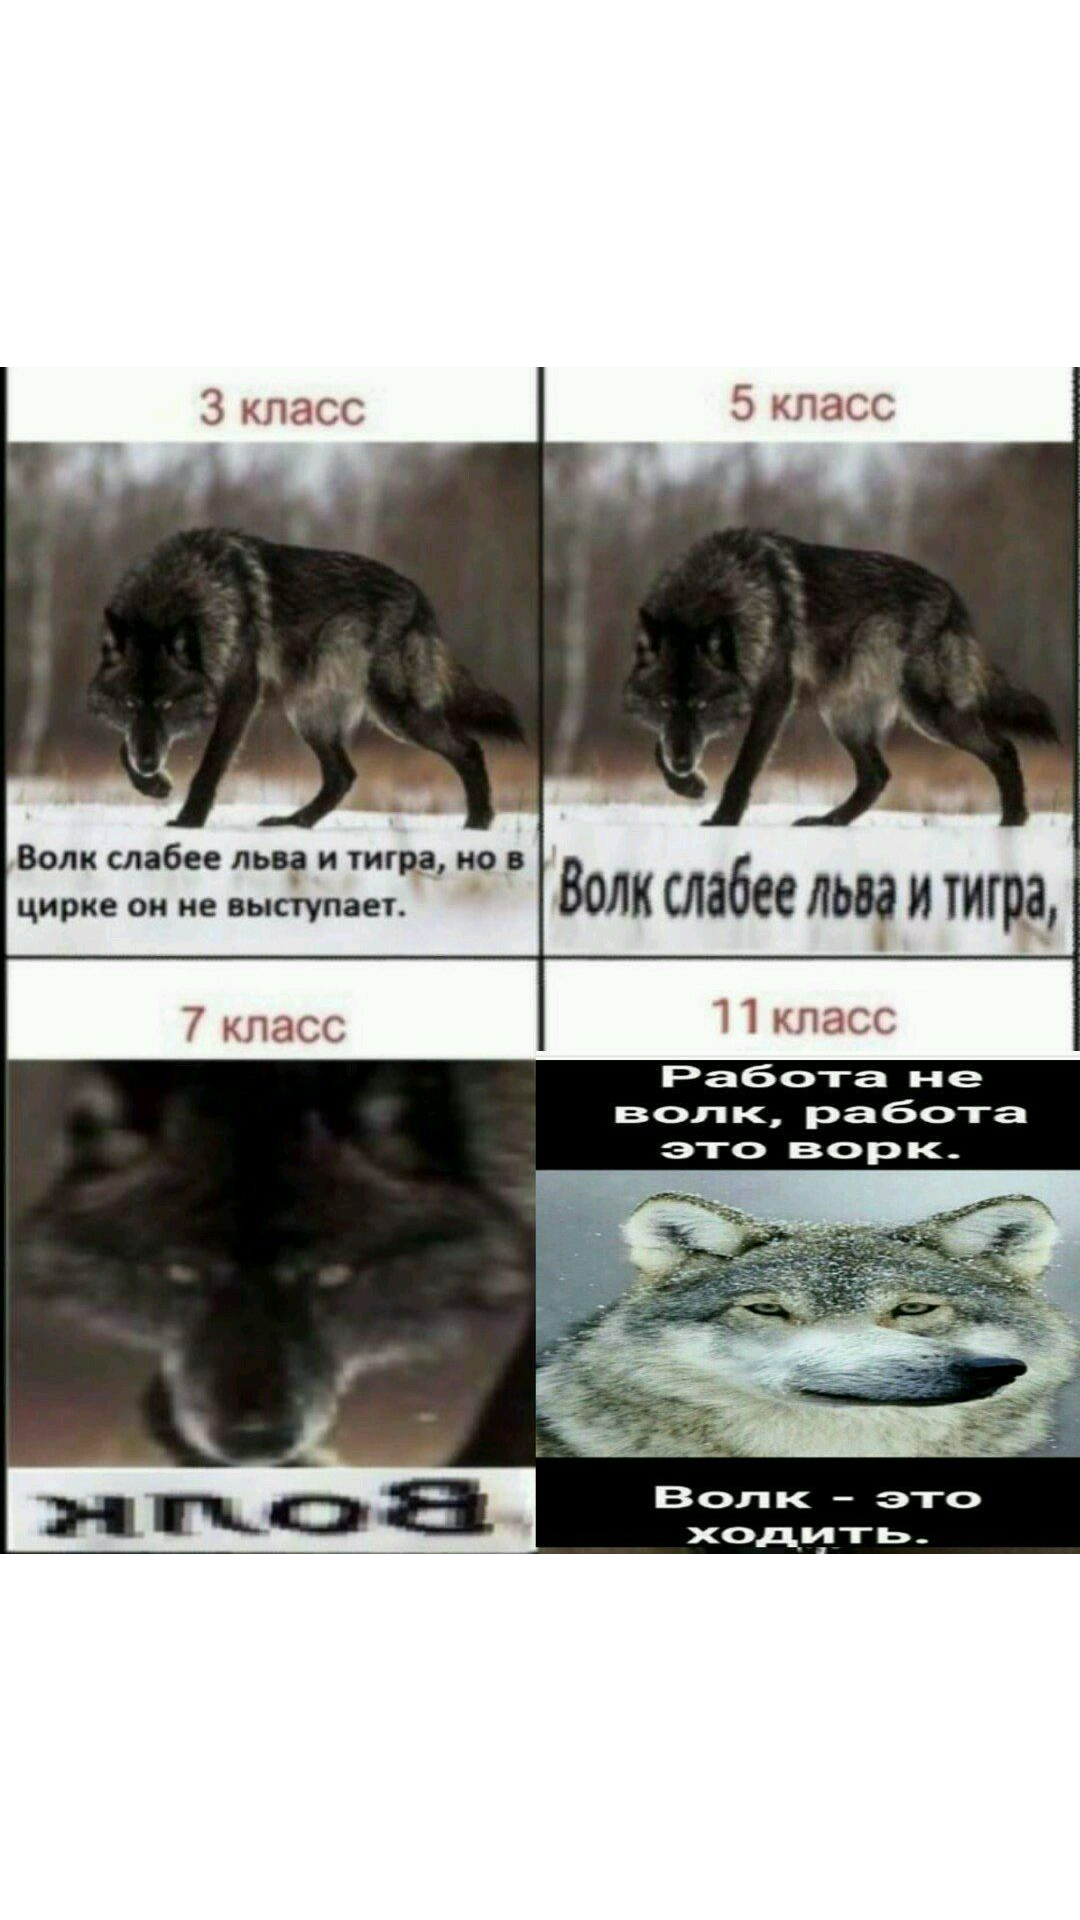

Android layout source for this screen:
<!-- AndroidManifest.xml: application theme Theme.AndroidTasks -->
<!-- res/layout/fragment_work.xml -->
<?xml version="1.0" encoding="utf-8"?>
<FrameLayout xmlns:android="http://schemas.android.com/apk/res/android"
    xmlns:tools="http://schemas.android.com/tools"
    android:layout_width="match_parent"
    android:layout_height="match_parent"
    tools:context=".WorkFragment">

    <ImageView
        android:layout_width="wrap_content"
        android:layout_height="wrap_content"
        android:src="@drawable/work" />

</FrameLayout>
<!-- resources referenced by this layout -->
<resources>
  <!-- drawable work: jpg bitmap (drawable, 164489 bytes) -->
</resources>
